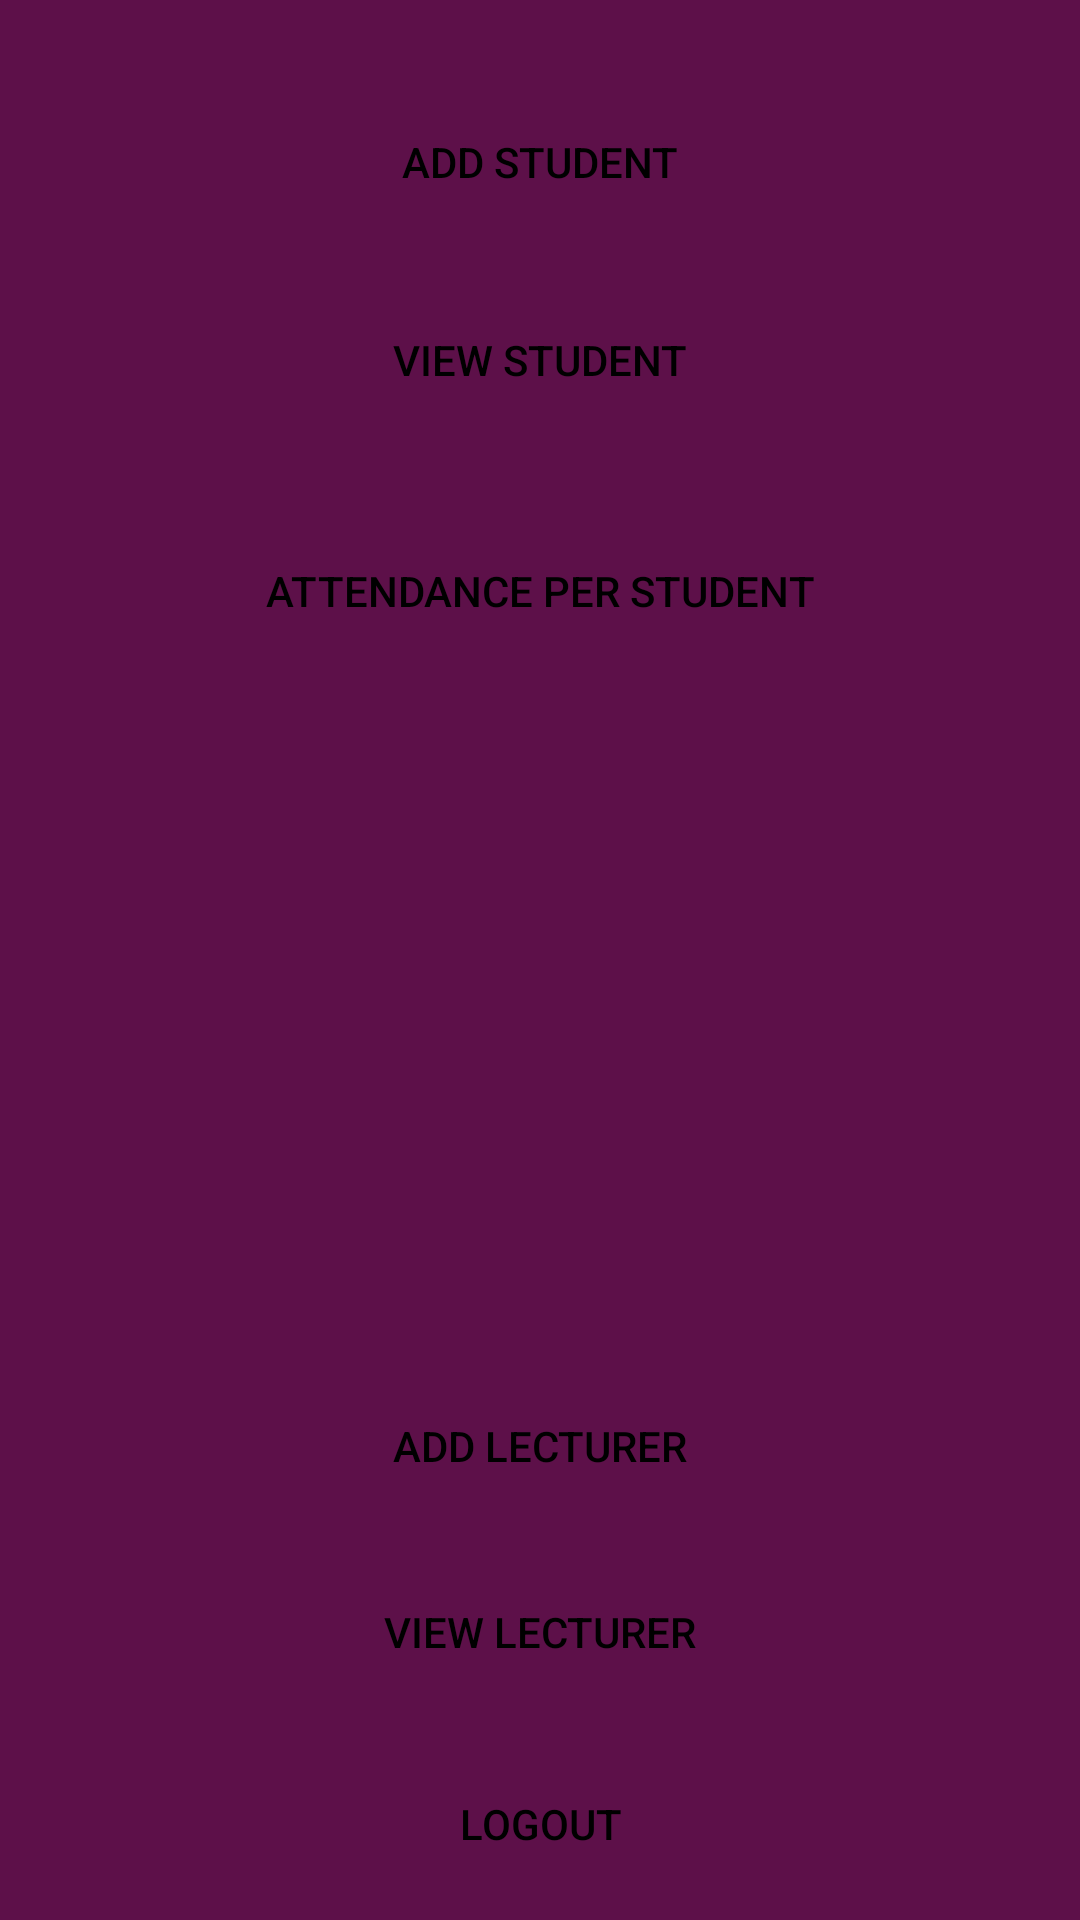

Here is an Android app screen rendered from its layout file. Give the layout XML and the strings, colors and styles it references.
<!-- AndroidManifest.xml: fallback theme Theme.MaterialComponents.DayNight.NoActionBar -->
<!-- res/layout/menu.xml -->
<RelativeLayout xmlns:android="http://schemas.android.com/apk/res/android"
    xmlns:tools="http://schemas.android.com/tools"
    android:layout_width="match_parent"
    android:layout_height="match_parent"
    android:background="@color/colorPrimary"
    android:padding="8dp"

    tools:context="com.android.attendance.activity.MainActivity" >

    <Button
        android:id="@+id/buttonViewstudent"
        android:layout_width="match_parent"
        android:layout_height="wrap_content"
        android:layout_below="@+id/buttonaddstudent"
        android:background="@drawable/roundedbutton"
        android:layout_marginTop="18dp"
        android:textColor="#000"
        android:text="View student" />

    <Button
        android:id="@+id/buttonlogout"
        android:layout_width="match_parent"
        android:layout_height="wrap_content"
        android:layout_alignLeft="@+id/buttonviewfaculty"
        android:layout_alignParentBottom="true"
        android:textColor="#000"
        android:background="@drawable/roundedbutton"
        android:text="Logout" />

    <Button
        android:id="@+id/buttonviewfaculty"
        android:layout_width="match_parent"
        android:layout_height="wrap_content"
        android:layout_above="@+id/buttonlogout"
        android:layout_alignLeft="@+id/buttonaddfaculty"
        android:layout_marginBottom="16dp"
        android:textColor="#000"
        android:background="@drawable/roundedbutton"
        android:text="View Lecturer" />

    <Button
        android:id="@+id/buttonaddfaculty"
        android:layout_width="match_parent"
        android:layout_height="wrap_content"
        android:layout_above="@+id/buttonviewfaculty"
        android:layout_alignLeft="@+id/buttonViewstudent"
        android:layout_marginBottom="14dp"
        android:textColor="#000"
        android:background="@drawable/roundedbutton"
        android:text="Add Lecturer" />

    <Button
        android:id="@+id/buttonaddstudent"
        android:layout_width="match_parent"
        android:layout_height="wrap_content"
        android:layout_alignLeft="@+id/buttonViewstudent"
        android:layout_alignParentTop="true"
        android:layout_marginTop="22dp"
        android:textColor="#000"
        android:background="@drawable/roundedbutton"
        android:text="Add student" />

    <Button
        android:id="@+id/attendancePerStudentButton"
        android:layout_width="match_parent"
        android:layout_height="wrap_content"
        android:layout_below="@+id/buttonViewstudent"
        android:layout_centerHorizontal="true"
        android:layout_marginTop="29dp"
        android:textColor="#000"
        android:background="@drawable/roundedbutton"
        android:text="Attendance Per Student" />

</RelativeLayout>
<!-- resources referenced by this layout -->
<resources>
  <color name="colorPrimary">#5D1049</color>
</resources>
